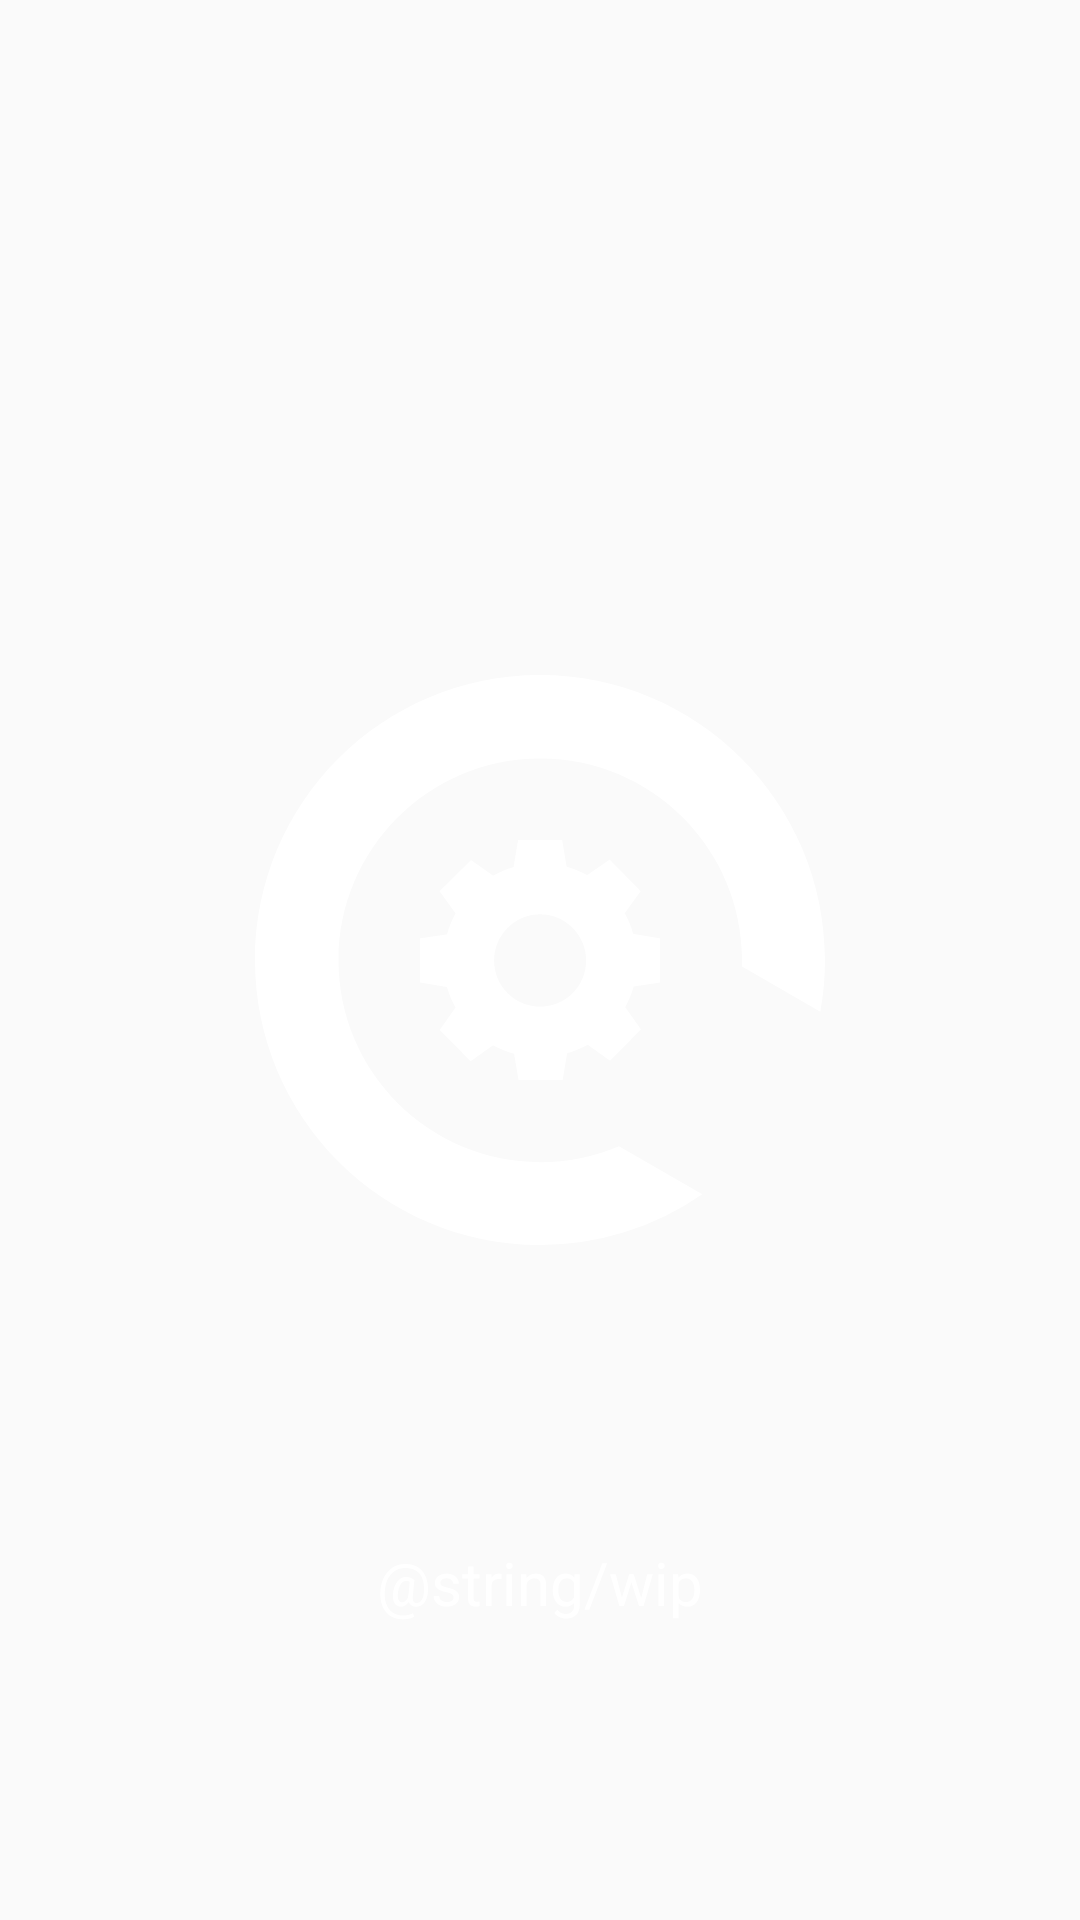

Here is an Android app screen rendered from its layout file. Give the layout XML and the strings, colors and styles it references.
<!-- AndroidManifest.xml: application theme Theme.example -->
<!-- res/layout/activity_preparing.xml -->
<?xml version="1.0" encoding="utf-8"?>
<androidx.constraintlayout.widget.ConstraintLayout xmlns:android="http://schemas.android.com/apk/res/android"
    xmlns:app="http://schemas.android.com/apk/res-auto"
    xmlns:tools="http://schemas.android.com/tools"
    android:layout_width="match_parent"
    android:layout_height="match_parent"
    tools:context=".PreparingActivity">

    <ImageView
        android:id="@+id/imageView4"
        android:layout_width="190dp"
        android:layout_height="190dp"
        android:src="@drawable/circle"
        app:layout_constraintBottom_toBottomOf="parent"
        app:layout_constraintEnd_toEndOf="parent"
        app:layout_constraintStart_toStartOf="parent"
        app:layout_constraintTop_toTopOf="parent" />

    <ImageView
        android:id="@+id/imageView3"
        android:layout_width="80dp"
        android:layout_height="80dp"
        android:src="@drawable/gear"
        app:layout_constraintBottom_toBottomOf="parent"
        app:layout_constraintEnd_toEndOf="parent"
        app:layout_constraintStart_toStartOf="parent"
        app:layout_constraintTop_toTopOf="parent" />

    <TextView
        android:layout_width="wrap_content"
        android:layout_height="wrap_content"
        android:text="@string/wip"
        android:textColor="@color/white"
        android:textSize="20sp"
        app:layout_constraintBottom_toBottomOf="parent"
        app:layout_constraintEnd_toEndOf="parent"
        app:layout_constraintStart_toStartOf="parent"
        app:layout_constraintTop_toBottomOf="@+id/imageView4" />

</androidx.constraintlayout.widget.ConstraintLayout>
<!-- resources referenced by this layout -->
<resources>
  <color name="white">#FFFFFFFF</color>
  <!-- drawable circle (drawable) -->
  <vector xmlns:android="http://schemas.android.com/apk/res/android"
      android:width="901dp"
      android:height="901dp"
      android:viewportWidth="901"
      android:viewportHeight="901">
    <path
        android:fillColor="#FFFF"
        android:pathData="M901,450.5a451.91,451.91 0,0 1,-7.39 81.64L769.86,460.69q0.15,-4.82 0.15,-9.68c0,-176.18 -142.82,-319 -319,-319s-319,142.83 -319,319 142.83,319 319,319a318,318 0,0 0,124.35 -25.15l131.66,76A448.38,448.38 0,0 1,450.5 901C201.7,901 0,699.3 0,450.5S201.7,0 450.5,0 901,201.7 901,450.5Z"/>
  </vector>
  <!-- drawable gear: vector/xml drawable (drawable, 2372 chars, omitted) -->
  <style name="Theme.example" parent="android:Theme.Material.Light.NoActionBar" />
</resources>
